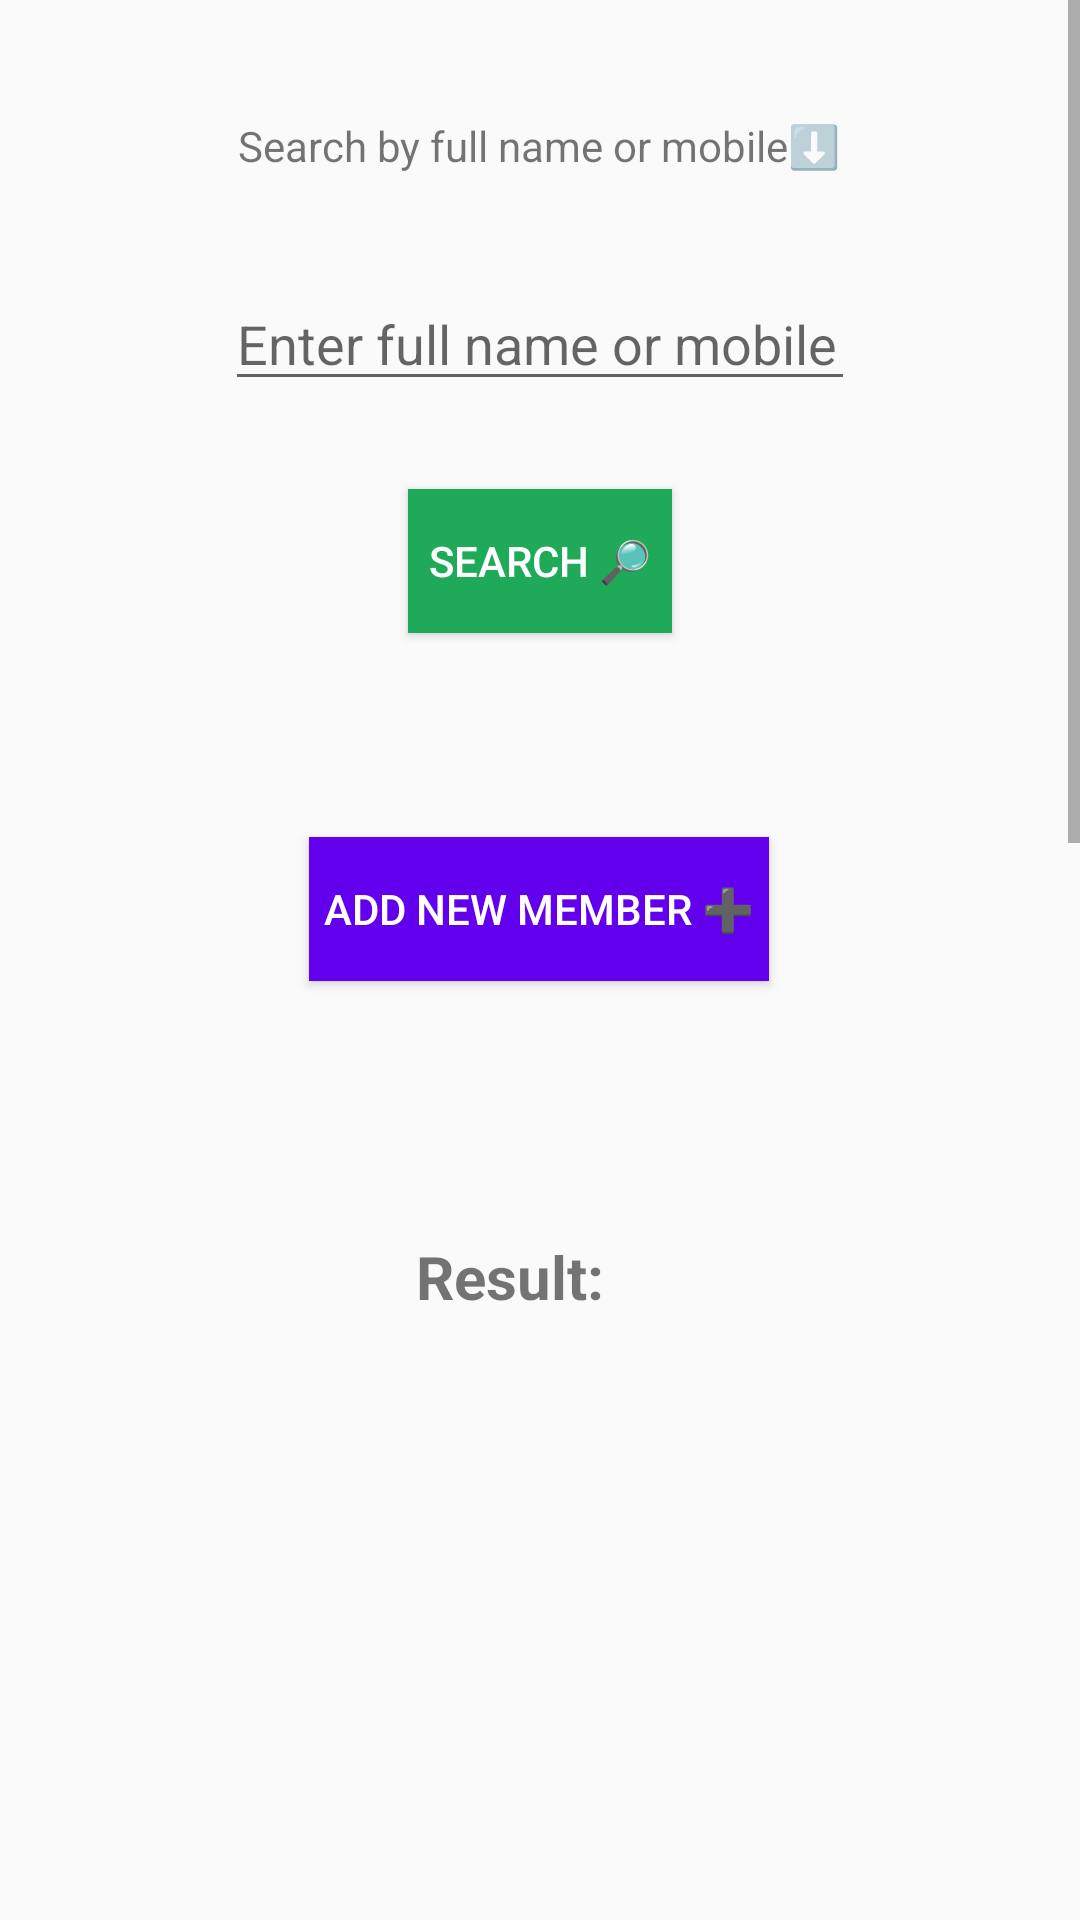

This screen was rendered from an Android layout file. Write that file and the resources it references.
<!-- AndroidManifest.xml: application theme Theme.FoodKatta -->
<!-- res/layout/activity_home1.xml -->
<?xml version="1.0" encoding="utf-8"?>
<ScrollView xmlns:android="http://schemas.android.com/apk/res/android"
    xmlns:app="http://schemas.android.com/apk/res-auto"
    xmlns:tools="http://schemas.android.com/tools"
    android:layout_width="match_parent"
    android:layout_height="match_parent"
    android:fillViewport="true">

    <androidx.constraintlayout.widget.ConstraintLayout
        android:layout_width="match_parent"
        android:layout_height="match_parent"
        android:padding="4dp"
        tools:context=".HomeActivity">

        <TextView
            android:id="@+id/search_member"
            android:layout_width="wrap_content"
            android:layout_height="wrap_content"
            android:layout_marginTop="30dp"
            android:padding="5dp"
            android:text="Search by full name or mobile⬇️"
            app:layout_constraintEnd_toEndOf="parent"
            app:layout_constraintHorizontal_bias="0.498"
            app:layout_constraintStart_toStartOf="parent"
            app:layout_constraintTop_toTopOf="parent" />

        <LinearLayout
            android:layout_width="fill_parent"
            android:layout_height="wrap_content"
            tools:layout_editor_absoluteX="4dp"
            tools:layout_editor_absoluteY="4dp"
            android:layout_marginTop="450dp"
            android:orientation="vertical"
            >

            <ListView
                android:id="@+id/listView"
                android:orientation="vertical"
                android:layout_width="fill_parent"
                android:layout_height="1000dp"
                android:layout_marginLeft="10dp"
                android:layout_marginTop="450dp"
                android:clipToPadding="false"
                android:divider="@android:color/transparent"
                android:dividerHeight="10.0sp"
                android:textAlignment="center"
                android:padding="16dip"
                android:paddingLeft="15dp"
                android:paddingTop="5dp"
                android:gravity="center"
                android:paddingRight="15dp"
                android:paddingBottom="5dp">

            </ListView>
        </LinearLayout>

        <Button
            android:id="@+id/search_button"
            style="@android:style/Widget.Material.Button"
            android:layout_width="wrap_content"
            android:layout_height="wrap_content"
            android:layout_marginTop="100dp"
            android:background="@color/green"
            android:text="Search 🔎"
            android:textColor="#FFFFFF"
            android:theme="@style/Button.green"
            app:layout_constraintEnd_toEndOf="parent"
            app:layout_constraintStart_toStartOf="parent"
            app:layout_constraintTop_toBottomOf="@+id/search_member"
            tools:visibility="visible" />

        <Button
            android:id="@+id/create_member"
            android:layout_width="wrap_content"
            android:layout_height="wrap_content"
            android:layout_marginTop="68dp"
            android:background="@color/design_default_color_primary"
            android:onClick="createMember"
            android:padding="5dp"
            android:text="Add new member ➕"
            android:textColor="#FFFFFF"
            app:layout_constraintEnd_toEndOf="parent"
            app:layout_constraintHorizontal_bias="0.498"
            app:layout_constraintStart_toStartOf="parent"
            app:layout_constraintTop_toBottomOf="@+id/search_button" />

        <EditText
            android:id="@+id/editTextPersonName"
            android:layout_width="wrap_content"
            android:layout_height="wrap_content"
            android:ems="10"
            android:hint="Enter full name or mobile"
            android:inputType="textPersonName"
            app:layout_constraintBottom_toTopOf="@+id/search_button"
            app:layout_constraintEnd_toEndOf="parent"
            app:layout_constraintStart_toStartOf="parent"
            app:layout_constraintTop_toBottomOf="@+id/search_member" />

        <TextView
            android:id="@+id/textView11"
            android:layout_width="wrap_content"
            android:layout_height="wrap_content"
            android:layout_marginTop="408dp"
            android:text="Result:"
            android:textSize="20sp"
            android:textStyle="bold"
            app:layout_constraintEnd_toEndOf="parent"
            app:layout_constraintHorizontal_bias="0.466"
            app:layout_constraintStart_toStartOf="parent"
            app:layout_constraintTop_toTopOf="parent" />

    </androidx.constraintlayout.widget.ConstraintLayout>

    </ScrollView>
<!-- resources referenced by this layout -->
<resources>
  <color name="green">#1FAA59</color>
  <style name="Button.green" parent="ThemeOverlay.AppCompat">
          <item name="colorAccent">@color/green</item>
      </style>
  <style name="Theme.FoodKatta" parent="Theme.AppCompat.Light.NoActionBar">
          
          <item name="colorPrimary">@color/purple_500</item>
          <item name="colorPrimaryVariant">@color/purple_700</item>
          <item name="colorOnPrimary">@color/green</item>
          
          <item name="colorSecondary">@color/teal_200</item>
          <item name="colorSecondaryVariant">@color/teal_700</item>
          <item name="colorOnSecondary">@color/black</item>
          
          <item name="android:statusBarColor" tools:targetApi="l">?attr/colorPrimaryVariant</item>
          
      </style>
  <color name="purple_500">#FF6200EE</color>
  <color name="purple_700">#FF3700B3</color>
  <color name="teal_200">#FF03DAC5</color>
  <color name="teal_700">#FF018786</color>
  <color name="black">#FF000000</color>
</resources>
